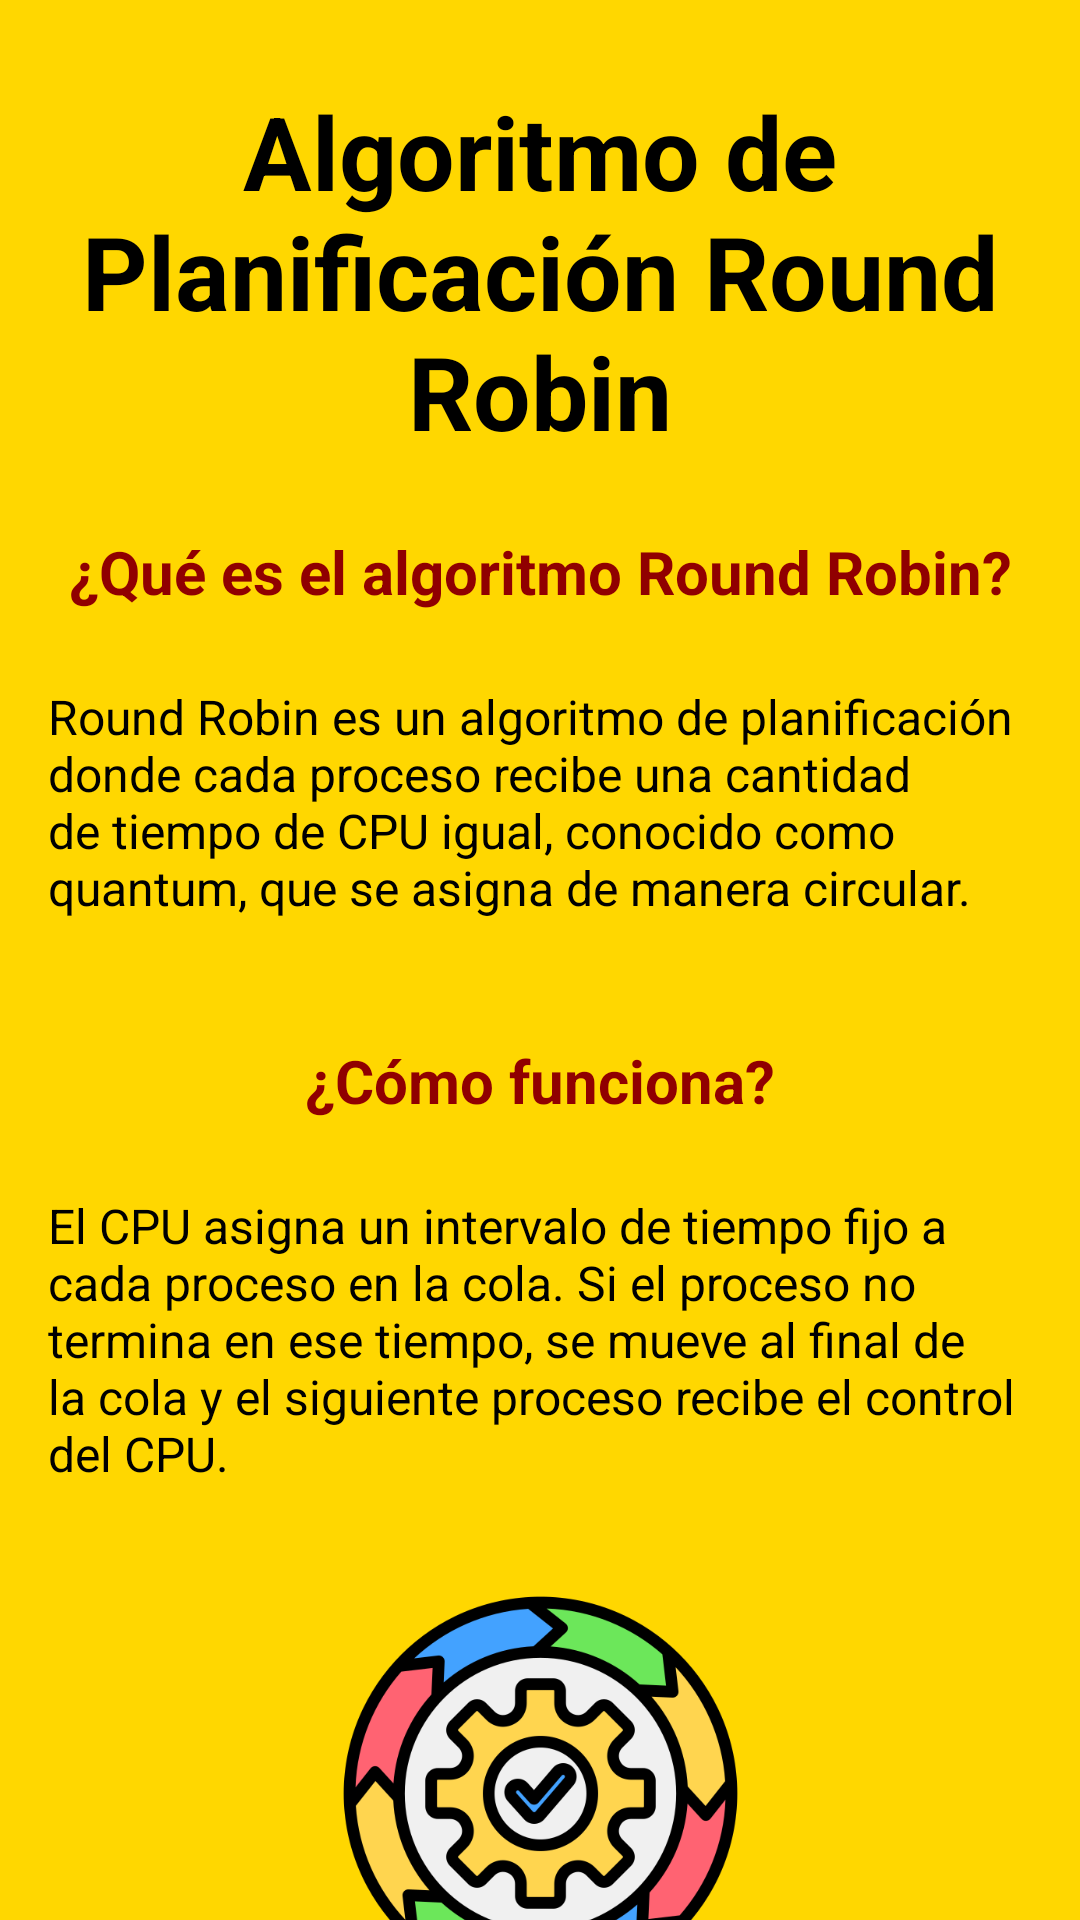

This screen was rendered from an Android layout file. Write that file and the resources it references.
<!-- AndroidManifest.xml: application theme Theme.Algoritmo_Round_Robin -->
<!-- res/layout/activityteorica1.xml -->
<?xml version="1.0" encoding="utf-8"?>
<androidx.constraintlayout.widget.ConstraintLayout xmlns:android="http://schemas.android.com/apk/res/android"
    xmlns:app="http://schemas.android.com/apk/res-auto"
    xmlns:tools="http://schemas.android.com/tools"
    android:id="@+id/main"
    android:layout_width="match_parent"
    android:layout_height="match_parent"
    android:background="@color/background_color_dorado"
    android:fitsSystemWindows="true"
    tools:context=".activityTeorica1">

    <TextView
        android:id="@+id/txtTitle"
        android:layout_width="wrap_content"
        android:layout_height="wrap_content"
        android:text="Algoritmo de Planificación Round Robin"
        android:textAlignment="center"
        android:textColor="#000000"
        android:textSize="34sp"
        android:textStyle="bold"
        app:layout_constraintBottom_toBottomOf="parent"
        app:layout_constraintEnd_toEndOf="parent"
        app:layout_constraintHorizontal_bias="0.498"
        app:layout_constraintStart_toStartOf="parent"
        app:layout_constraintTop_toTopOf="parent"
        app:layout_constraintVertical_bias="0.054" />

    <TextView
        android:id="@+id/txtSection1"
        android:layout_width="0dp"
        android:layout_height="wrap_content"
        android:layout_marginTop="24dp"
        android:text="¿Qué es el algoritmo Round Robin?"
        android:textAlignment="center"
        android:textColor="#900000"
        android:textSize="20sp"
        android:textStyle="bold"
        app:layout_constraintEnd_toEndOf="parent"
        app:layout_constraintStart_toStartOf="parent"
        app:layout_constraintTop_toBottomOf="@id/txtTitle" />

    <TextView
        android:id="@+id/txtDescription1"
        android:layout_width="0dp"
        android:layout_height="wrap_content"
        android:layout_marginTop="8dp"
        android:padding="16dp"
        android:text="Round Robin es un algoritmo de planificación donde cada proceso recibe una cantidad de tiempo de CPU igual, conocido como quantum, que se asigna de manera circular."
        android:textColor="#000000"
        android:textSize="16sp"
        app:layout_constraintEnd_toEndOf="parent"
        app:layout_constraintStart_toStartOf="parent"
        app:layout_constraintTop_toBottomOf="@id/txtSection1" />

    
    <TextView
        android:id="@+id/txtSection2"
        android:layout_width="0dp"
        android:layout_height="wrap_content"
        android:layout_marginTop="24dp"
        android:text="¿Cómo funciona?"
        android:textAlignment="center"
        android:textColor="#900000"
        android:textSize="20sp"
        android:textStyle="bold"
        app:layout_constraintEnd_toEndOf="parent"
        app:layout_constraintStart_toStartOf="parent"
        app:layout_constraintTop_toBottomOf="@id/txtDescription1" />

    <ImageView
        android:id="@+id/imageExample"
        android:layout_width="165dp"
        android:layout_height="133dp"
        android:layout_marginTop="20dp"
        android:src="@drawable/ciclo"
        app:layout_constraintEnd_toEndOf="parent"
        app:layout_constraintStart_toStartOf="parent"
        app:layout_constraintTop_toBottomOf="@+id/txtDescription2" />

    <TextView
        android:id="@+id/txtDescription2"
        android:layout_width="0dp"
        android:layout_height="wrap_content"
        android:layout_marginTop="8dp"
        android:padding="16dp"
        android:text="El CPU asigna un intervalo de tiempo fijo a cada proceso en la cola. Si el proceso no termina en ese tiempo, se mueve al final de la cola y el siguiente proceso recibe el control del CPU."
        android:textColor="#000000"
        android:textSize="16sp"
        app:layout_constraintEnd_toEndOf="parent"
        app:layout_constraintStart_toStartOf="parent"
        app:layout_constraintTop_toBottomOf="@id/txtSection2" />


    <Button
        android:id="@+id/btnContinuar"
        android:layout_width="wrap_content"
        android:layout_height="wrap_content"
        android:layout_marginTop="24dp"
        android:layout_marginBottom="32dp"
        android:backgroundTint="#333333"
        android:text="Continuar"
        android:textColor="@color/white"
        app:layout_constraintBottom_toBottomOf="parent"
        app:layout_constraintEnd_toEndOf="parent"
        app:layout_constraintHorizontal_bias="0.522"
        app:layout_constraintStart_toEndOf="@+id/btnAtras"
        app:layout_constraintTop_toBottomOf="@+id/imageExample"
        app:layout_constraintVertical_bias="0.437" />

    <Button
        android:id="@+id/btnAtras"
        android:layout_width="wrap_content"
        android:layout_height="wrap_content"
        android:layout_marginTop="24dp"
        android:layout_marginBottom="32dp"
        android:backgroundTint="#333333"
        android:text=" Atras "
        android:textColor="@color/white"
        app:layout_constraintBottom_toBottomOf="parent"
        app:layout_constraintEnd_toEndOf="parent"
        app:layout_constraintHorizontal_bias="0.247"
        app:layout_constraintStart_toStartOf="parent"
        app:layout_constraintTop_toBottomOf="@+id/imageExample"
        app:layout_constraintVertical_bias="0.437" />

</androidx.constraintlayout.widget.ConstraintLayout>
<!-- resources referenced by this layout -->
<resources>
  <color name="background_color_dorado">#FFD700</color>
  <color name="white">#FFFFFFFF</color>
  <!-- drawable ciclo: png bitmap (drawable, 61847 bytes) -->
  <style name="Theme.Algoritmo_Round_Robin" parent="Base.Theme.Algoritmo_Round_Robin" />
  <style name="Base.Theme.Algoritmo_Round_Robin" parent="Theme.Material3.DayNight.NoActionBar">
          
          
      </style>
</resources>
